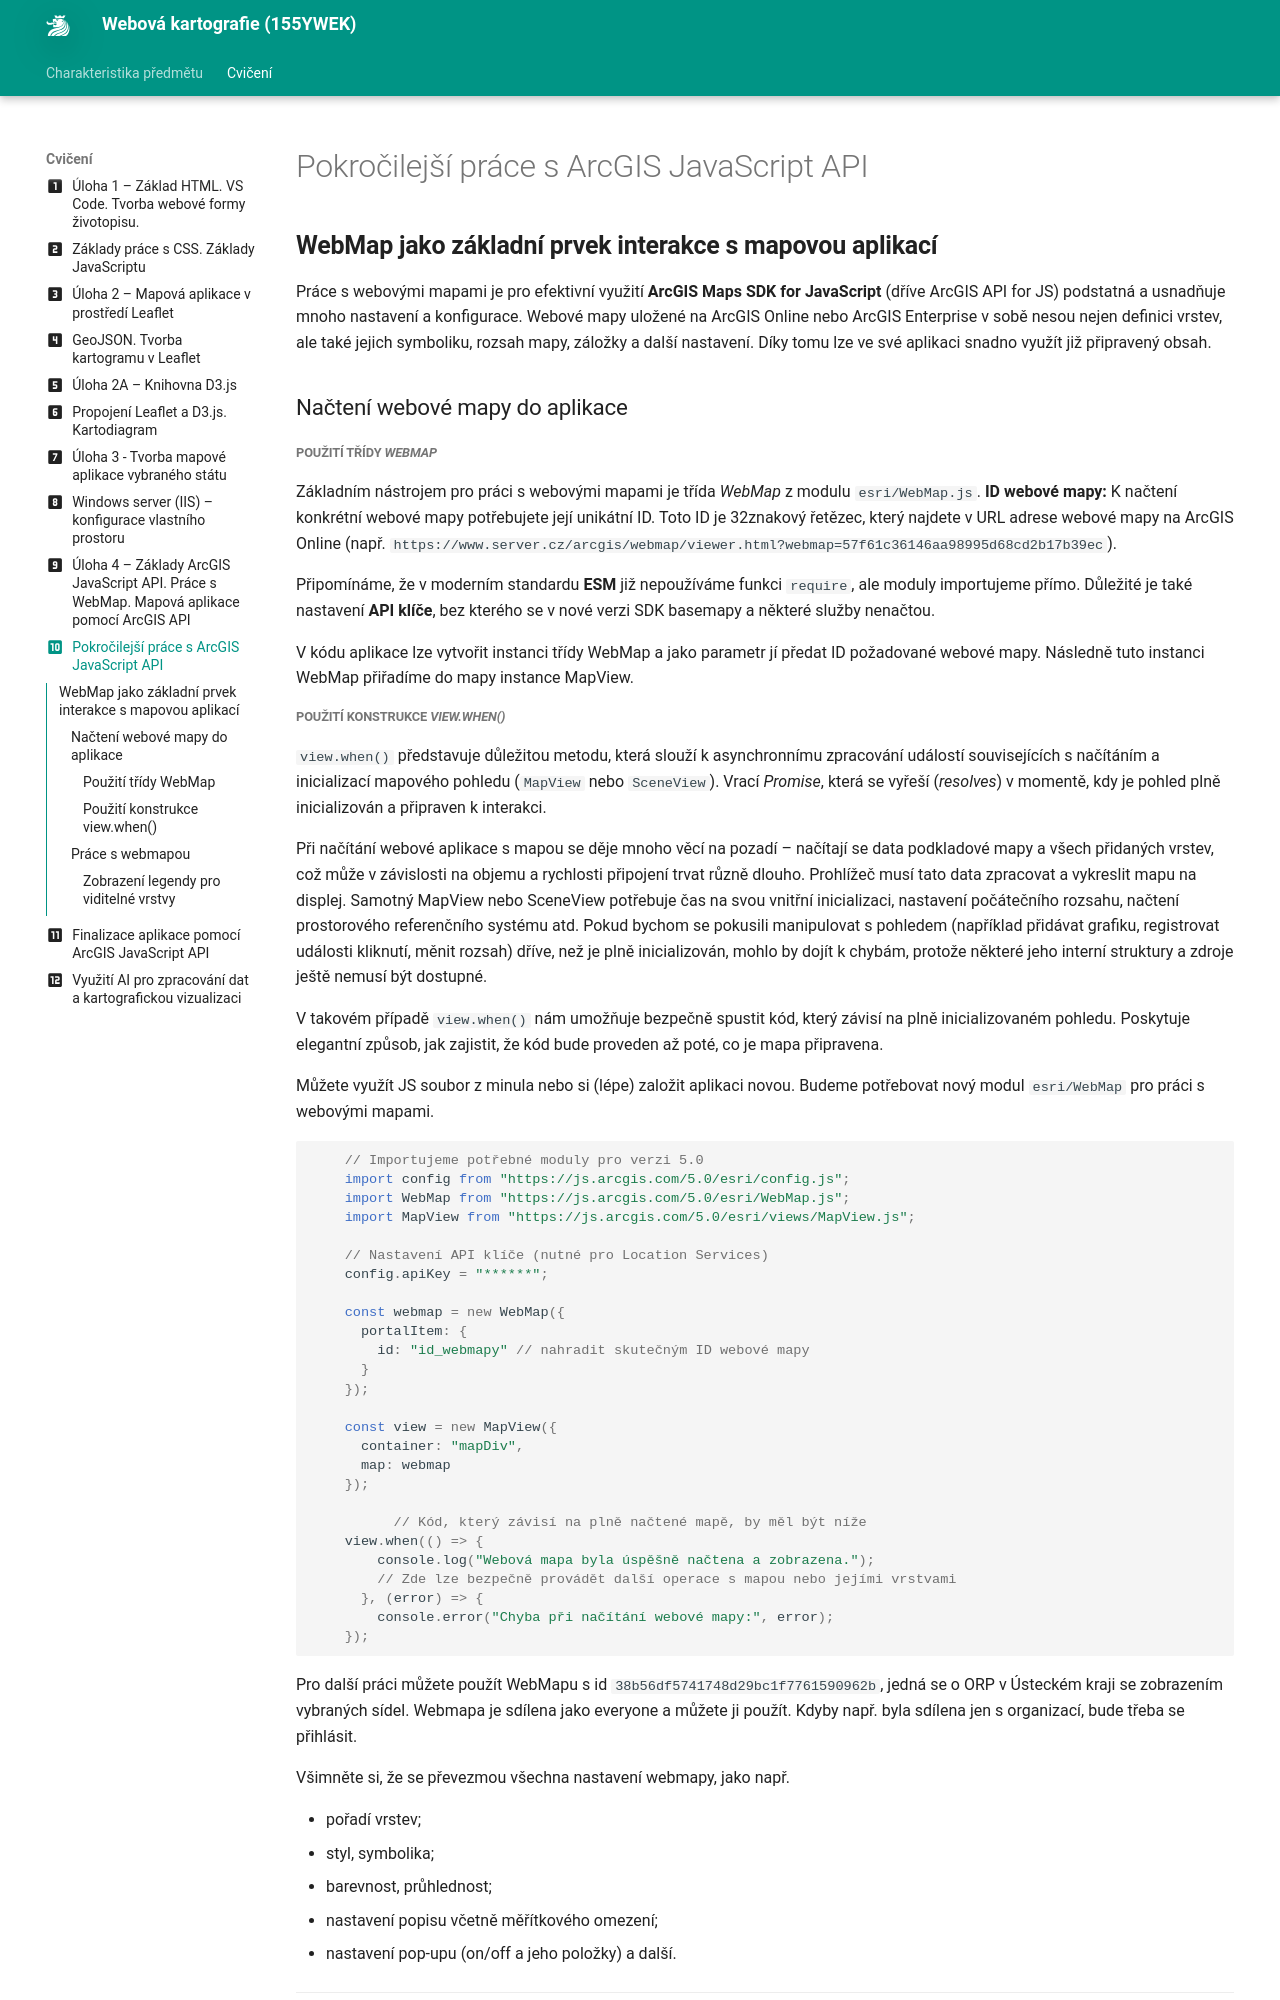

repository: k155cvut/weka · page: cviceni/cviceni10/index.html · generator: mkdocs

---
icon: material/numeric-10-box
title: Práce s WebMap v prostředí ArcGIS Maps SDK for JavaScript
---

## WebMap jako základní prvek interakce s mapovou aplikací

Práce s webovými mapami je pro efektivní využití **ArcGIS Maps SDK for JavaScript** (dříve ArcGIS API for JS) podstatná a usnadňuje mnoho nastavení a konfigurace. Webové mapy uložené na ArcGIS Online nebo ArcGIS Enterprise v sobě nesou nejen definici vrstev, ale také jejich symboliku, rozsah mapy, záložky a další nastavení. Díky tomu lze ve své aplikaci snadno využít již připravený obsah.

### Načtení webové mapy do aplikace

##### Použití třídy *WebMap*

Základním nástrojem pro práci s webovými mapami je třída *WebMap* z modulu `esri/WebMap.js`. 
**ID webové mapy:** K načtení konkrétní webové mapy potřebujete její unikátní ID. Toto ID je 32znakový řetězec, který najdete v URL adrese webové mapy na ArcGIS Online (např. `https://www.server.cz/arcgis/webmap/viewer.html?webmap=57f61c36146aa98995d68cd2b17b39ec`).

Připomínáme, že v moderním standardu **ESM** již nepoužíváme funkci `require`, ale moduly importujeme přímo. Důležité je také nastavení **API klíče**, bez kterého se v nové verzi SDK basemapy a některé služby nenačtou.

V kódu aplikace lze vytvořit instanci třídy WebMap a jako parametr jí předat ID požadované webové mapy.
Následně tuto instanci WebMap přiřadíme do mapy instance MapView.

##### Použití konstrukce *view.when()*

`view.when()` představuje důležitou metodu, která slouží k asynchronnímu zpracování událostí souvisejících s načítáním a inicializací mapového pohledu (`MapView` nebo `SceneView`). Vrací *Promise*, která se vyřeší (*resolves*) v momentě, kdy je pohled plně inicializován a připraven k interakci.

Při načítání webové aplikace s mapou se děje mnoho věcí na pozadí – načítají se data podkladové mapy a všech přidaných vrstev, což může v závislosti na objemu a rychlosti připojení trvat různě dlouho. Prohlížeč musí tato data zpracovat a vykreslit mapu na displej. Samotný MapView nebo SceneView potřebuje čas na svou vnitřní inicializaci, nastavení počátečního rozsahu, načtení prostorového referenčního systému atd.
Pokud bychom se pokusili manipulovat s pohledem (například přidávat grafiku, registrovat události kliknutí, měnit rozsah) dříve, než je plně inicializován, mohlo by dojít k chybám, protože některé jeho interní struktury a zdroje ještě nemusí být dostupné. 

V takovém případě `view.when()` nám umožňuje bezpečně spustit kód, který závisí na plně inicializovaném pohledu. Poskytuje elegantní způsob, jak zajistit, že kód bude proveden až poté, co je mapa připravena.

Můžete využít JS soubor z minula nebo si (lépe) založit aplikaci novou.
Budeme potřebovat nový modul `esri/WebMap` pro práci s webovými mapami.

``` js
    
    // Importujeme potřebné moduly pro verzi 5.0
    import config from "https://js.arcgis.com/5.0/esri/config.js";
    import WebMap from "https://js.arcgis.com/5.0/esri/WebMap.js";
    import MapView from "https://js.arcgis.com/5.0/esri/views/MapView.js";

    // Nastavení API klíče (nutné pro Location Services)
    config.apiKey = "******";

    const webmap = new WebMap({
      portalItem: {
        id: "id_webmapy" // nahradit skutečným ID webové mapy
      }
    });

    const view = new MapView({
      container: "mapDiv", 
      map: webmap
    });

          // Kód, který závisí na plně načtené mapě, by měl být níže
    view.when(() => {
        console.log("Webová mapa byla úspěšně načtena a zobrazena.");
        // Zde lze bezpečně provádět další operace s mapou nebo jejími vrstvami
      }, (error) => {
        console.error("Chyba při načítání webové mapy:", error);
    });

```

Pro další práci můžete použít WebMapu s id `38b56df5741748d29bc1f7761590962b`, jedná se o ORP v Ústeckém kraji se zobrazením vybraných sídel.
Webmapa je sdílena jako everyone a můžete ji použít. Kdyby např. byla sdílena jen s organizací, bude třeba se přihlásit.

Všimněte si, že se převezmou všechna nastavení webmapy, jako např.

- pořadí vrstev;
- styl, symbolika;
- barevnost, průhlednost;
- nastavení popisu včetně měřítkového omezení;
- nastavení pop-upu (on/off a jeho položky) a další.

---

### Práce s webmapou
